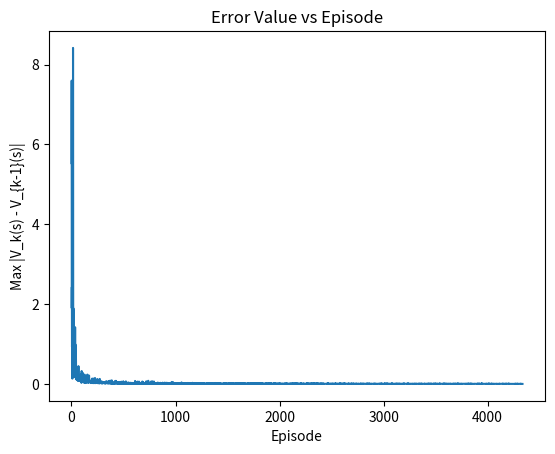

This figure's Python source:
"""
========================================================
EECS 658 - Assignment 8
[redacted]
Date:      December 3rd, 2024
========================================================

Brief Description:
------------------
This program implements the Monte Carlo Every-Visit algorithm to estimate the value 
function V(s) in a 5x5 Gridworld. The agent follows an equiprobable random policy, 
collecting returns for each state and using these returns to update V(s).

The algorithm runs episodes until convergence, determined by a threshold for the 
maximum change in V(s) between iterations. At certain epochs, it prints:
- The counts N(s), sums S(s), and value function V(s) in a grid format.
- Episode details, including states, rewards, discount factor, and computed returns.

After convergence, it plots the error value (max difference in V(s)) vs. episodes.

Inputs:
-------
- None (Gridworld environment is defined within the program).

Outputs:
--------
- Prints N(s), S(s), and V(s) at the beginning and certain epochs.
- Prints episode details (states, rewards, returns).
- Plots the error value over episodes.

Collaborators:
--------------
- None.

Other Sources:
--------------
- Code references from lectures.
- Some code and comments suggested by ChatGPT, but not function summaries.

========================================================
"""

import numpy as np
import matplotlib.pyplot as plt

# Gridworld dimensions
grid_height = 5
grid_width = 5

# Define states and terminal states
states = [(i, j) for i in range(grid_height) for j in range(grid_width)]
terminal_states = [(0, 0), (4, 4)]

# Actions
actions = ['up', 'down', 'left', 'right']

# Initialize V(s), returns, counts (N(s)), sums (S(s))
V = {(i, j): 0.0 for i in range(grid_height) for j in range(grid_width)}
returns = {(i, j): [] for i in range(grid_height) for j in range(grid_width)}
N = {(i, j): 0 for i in range(grid_height) for j in range(grid_width)}
S = {(i, j): 0.0 for i in range(grid_height) for j in range(grid_width)}

def policy(state):
    """
    Equiprobable random policy: returns a random action from the available actions.
    """
    return np.random.choice(actions)

def convert_to_grid(dictionary, grid_height=5, grid_width=5):
    """
    Converts a state-value dictionary into a 2D NumPy array for representation.
    """
    grid = np.zeros((grid_height, grid_width))
    for (i, j), value in dictionary.items():
        grid[i, j] = value
    return grid

def print_epoch_data(epoch, N, S, V, grid_height=5, grid_width=5):
    """
    Prints N(s), S(s), and V(s) in grid format for a given epoch.
    """
    print(f"\nEpoch {epoch}:")
    print("N(s):")
    print(convert_to_grid(N, grid_height, grid_width))
    print("\nS(s):")
    print(convert_to_grid(S, grid_height, grid_width))
    print("\nV(s):")
    print(convert_to_grid(V, grid_height, grid_width))

def reward_function(state, action, next_state):
    """
    Defines the reward function for the environment.
    """
    if next_state in terminal_states:
        return 0
    elif state == next_state:
        return -1
    else:
        return -1

def step(state, action):
    """
    State transition based on the given state and action.
    """
    i, j = state
    if state in terminal_states:
        return state, 0

    if action == 'up':
        i_new = max(i - 1, 0)
        next_state = (i_new, j)
    elif action == 'down':
        i_new = min(i + 1, grid_height - 1)
        next_state = (i_new, j)
    elif action == 'left':
        j_new = max(j - 1, 0)
        next_state = (i, j_new)
    elif action == 'right':
        j_new = min(j + 1, grid_width - 1)
        next_state = (i, j_new)
    else:
        next_state = state

    if state == next_state and state not in terminal_states:
        reward = -1
    else:
        reward = reward_function(state, action, next_state)
    return next_state, reward

def monte_carlo_every_visit(threshold=0.001, gamma=0.9):
    """
    Runs the Monte Carlo Every-Visit algorithm until convergence.
    Prints epoch data and plots the error value vs episodes.
    """
    V_list = []
    error_list = []
    error_value = float('inf')
    episode = 0
    V_prev = None

    while error_value > threshold:
        # Random initial state (non-terminal)
        state = (np.random.randint(grid_height), np.random.randint(grid_width))
        while state in terminal_states:
            state = (np.random.randint(grid_height), np.random.randint(grid_width))

        episode_states = []
        episode_rewards = []

        # Generate an episode
        while True:
            action = policy(state)
            next_state, reward = step(state, action)
            episode_states.append(state)
            episode_rewards.append(reward)
            if next_state in terminal_states:
                episode_states.append(next_state)
                break
            state = next_state

        # Calculate returns and update V(s)
        G = 0
        for t in reversed(range(len(episode_states) - 1)):
            state_t = episode_states[t]
            reward_t = episode_rewards[t]
            G = gamma * G + reward_t
            N[state_t] += 1
            S[state_t] += G
            V[state_t] = S[state_t] / N[state_t]

        if V_prev is not None:
            error_value = max([abs(V[s] - V_prev[s]) for s in V])
            error_list.append(error_value)
        else:
            error_value = float('inf')
            error_list.append(error_value)
        V_prev = V.copy()
        V_list.append(V.copy())

        # Print at specific epochs
        if episode in [0, 1, 9] or error_value <= threshold:
            print_epoch_data(episode + 1, N, S, V)
            print("k\tState\tr\tγ\tG(s)")
            G_print = 0
            for k in reversed(range(len(episode_states) - 1)):
                state_k = episode_states[k]
                reward_k = episode_rewards[k]
                G_print = gamma * G_print + reward_k
                print(f"{k}\t{state_k}\t{reward_k}\t{gamma}\t{G_print}")

        episode += 1

    # Plot error vs episodes
    plt.plot(range(episode), error_list)
    plt.xlabel('Episode')
    plt.ylabel('Max |V_k(s) - V_{k-1}(s)|')
    plt.title('Error Value vs Episode')
    plt.show()

# Run the Monte Carlo Every-Visit algorithm
monte_carlo_every_visit(threshold=0.001, gamma=0.9)
